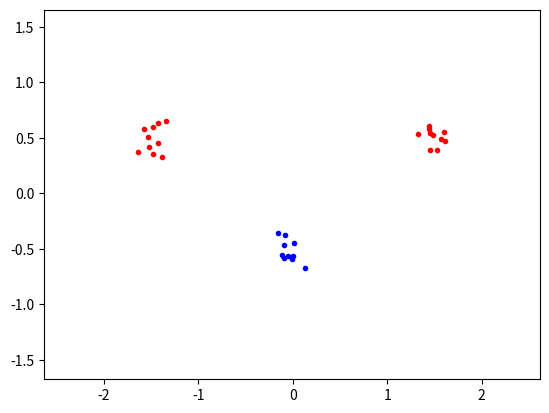
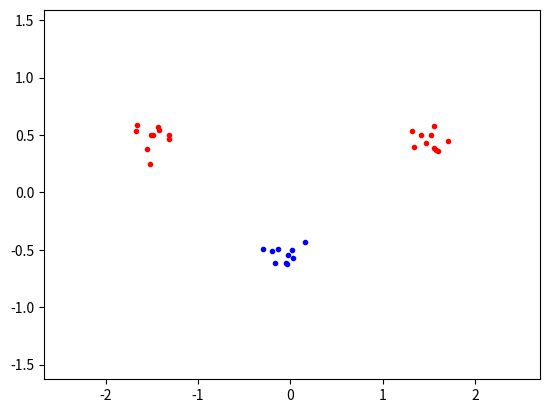
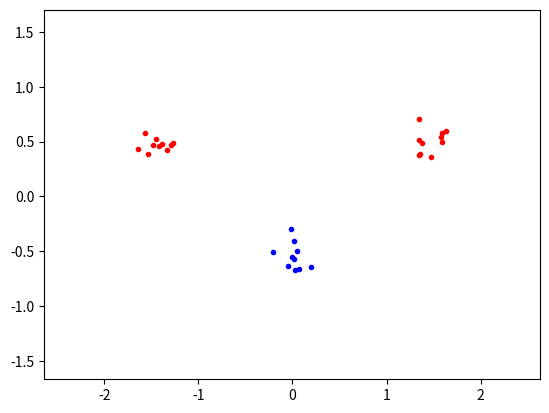
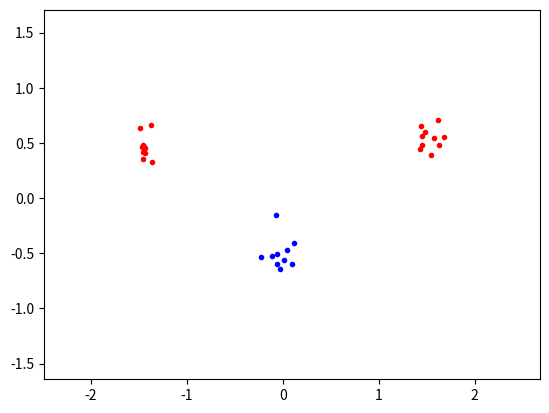
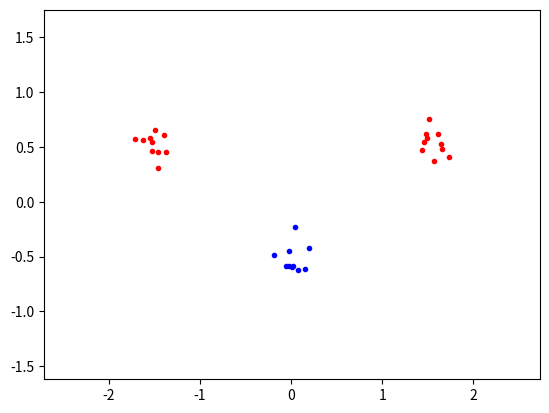
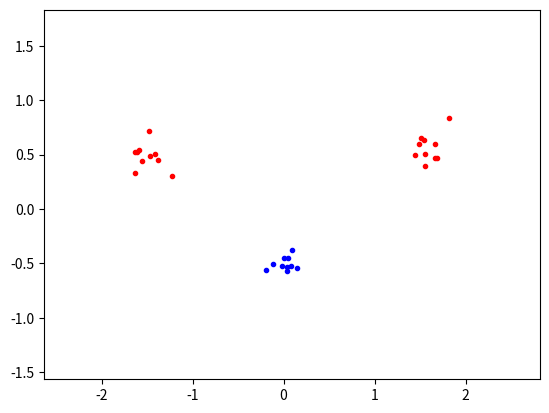
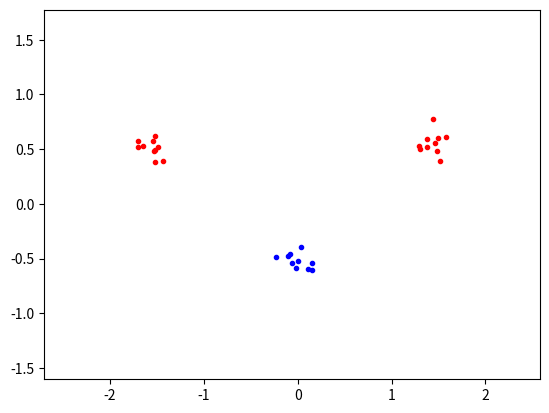
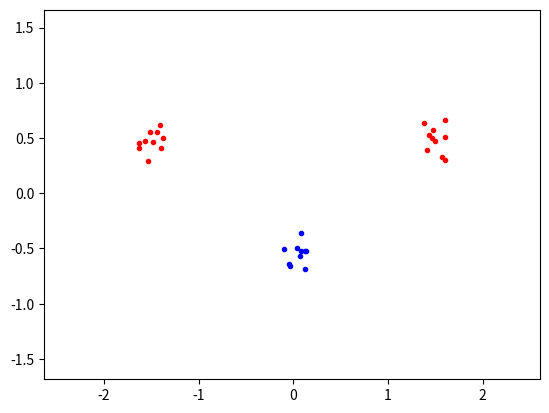
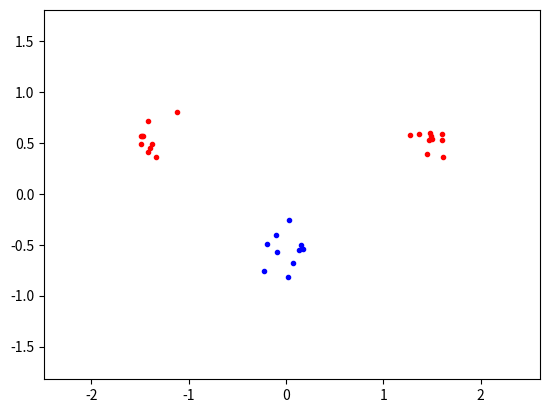
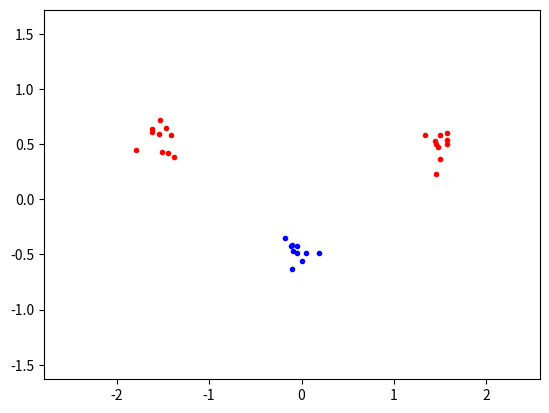

Write Python code to recreate these figures, in order.
import numpy as np
import matplotlib.pyplot as plt

np.random.seed(100)


def generateData(classes_stats, num_points_per_class):

    datapoints = np.ndarray((0, 2))
    labels = np.ndarray((0))

    for label, means, variance in classes_stats:
        datapoints = np.concatenate(
            (datapoints, np.random.randn(num_points_per_class, 2) * variance + means)
        )
        labels = np.concatenate((labels, np.ones(num_points_per_class) * label))

    return datapoints, labels


def plotPoints(data, label):

    A_args = np.argwhere(label == 1).flatten()
    B_args = np.argwhere(label == -1).flatten()

    A = data[A_args]
    B = data[B_args]

    minX, maxX = np.min(data.T[0]) - 1, np.max(data.T[0]) + 1
    minY, maxY = np.min(data.T[1]) - 1, np.max(data.T[1]) + 1

    plt.plot(A.T[0], A.T[1], "r.")
    plt.plot(B.T[0], B.T[1], "b.")

    plt.xlim((minX, maxX))
    plt.ylim((minY, maxY))
    return plt


def plotContour(indicator):
    xgrid = np.linspace(-5, 5)
    ygrid = np.linspace(-5, 5)

    grid = np.array([[indicator(np.array([x, y])) for x in xgrid] for y in ygrid])

    plt.contour(
        xgrid,
        ygrid,
        grid,
        (-1.0, 0.0, 1.0),
        colors=("red", "black", "blue"),
        linewidths=(1, 3, 1),
    )
    return plt


if __name__ == "__main__":
    stats = [(1, (1.5, 0.5), 0.1), (1, (-1.5, 0.5), 0.1), (-1, (0.0, -0.5), 0.1)]
    for _ in range(10):
        d, l = generateData(stats, 10)
        plotPoints(d, l).show(block=False)
        plt.pause(0.5)
        plt.clf()
